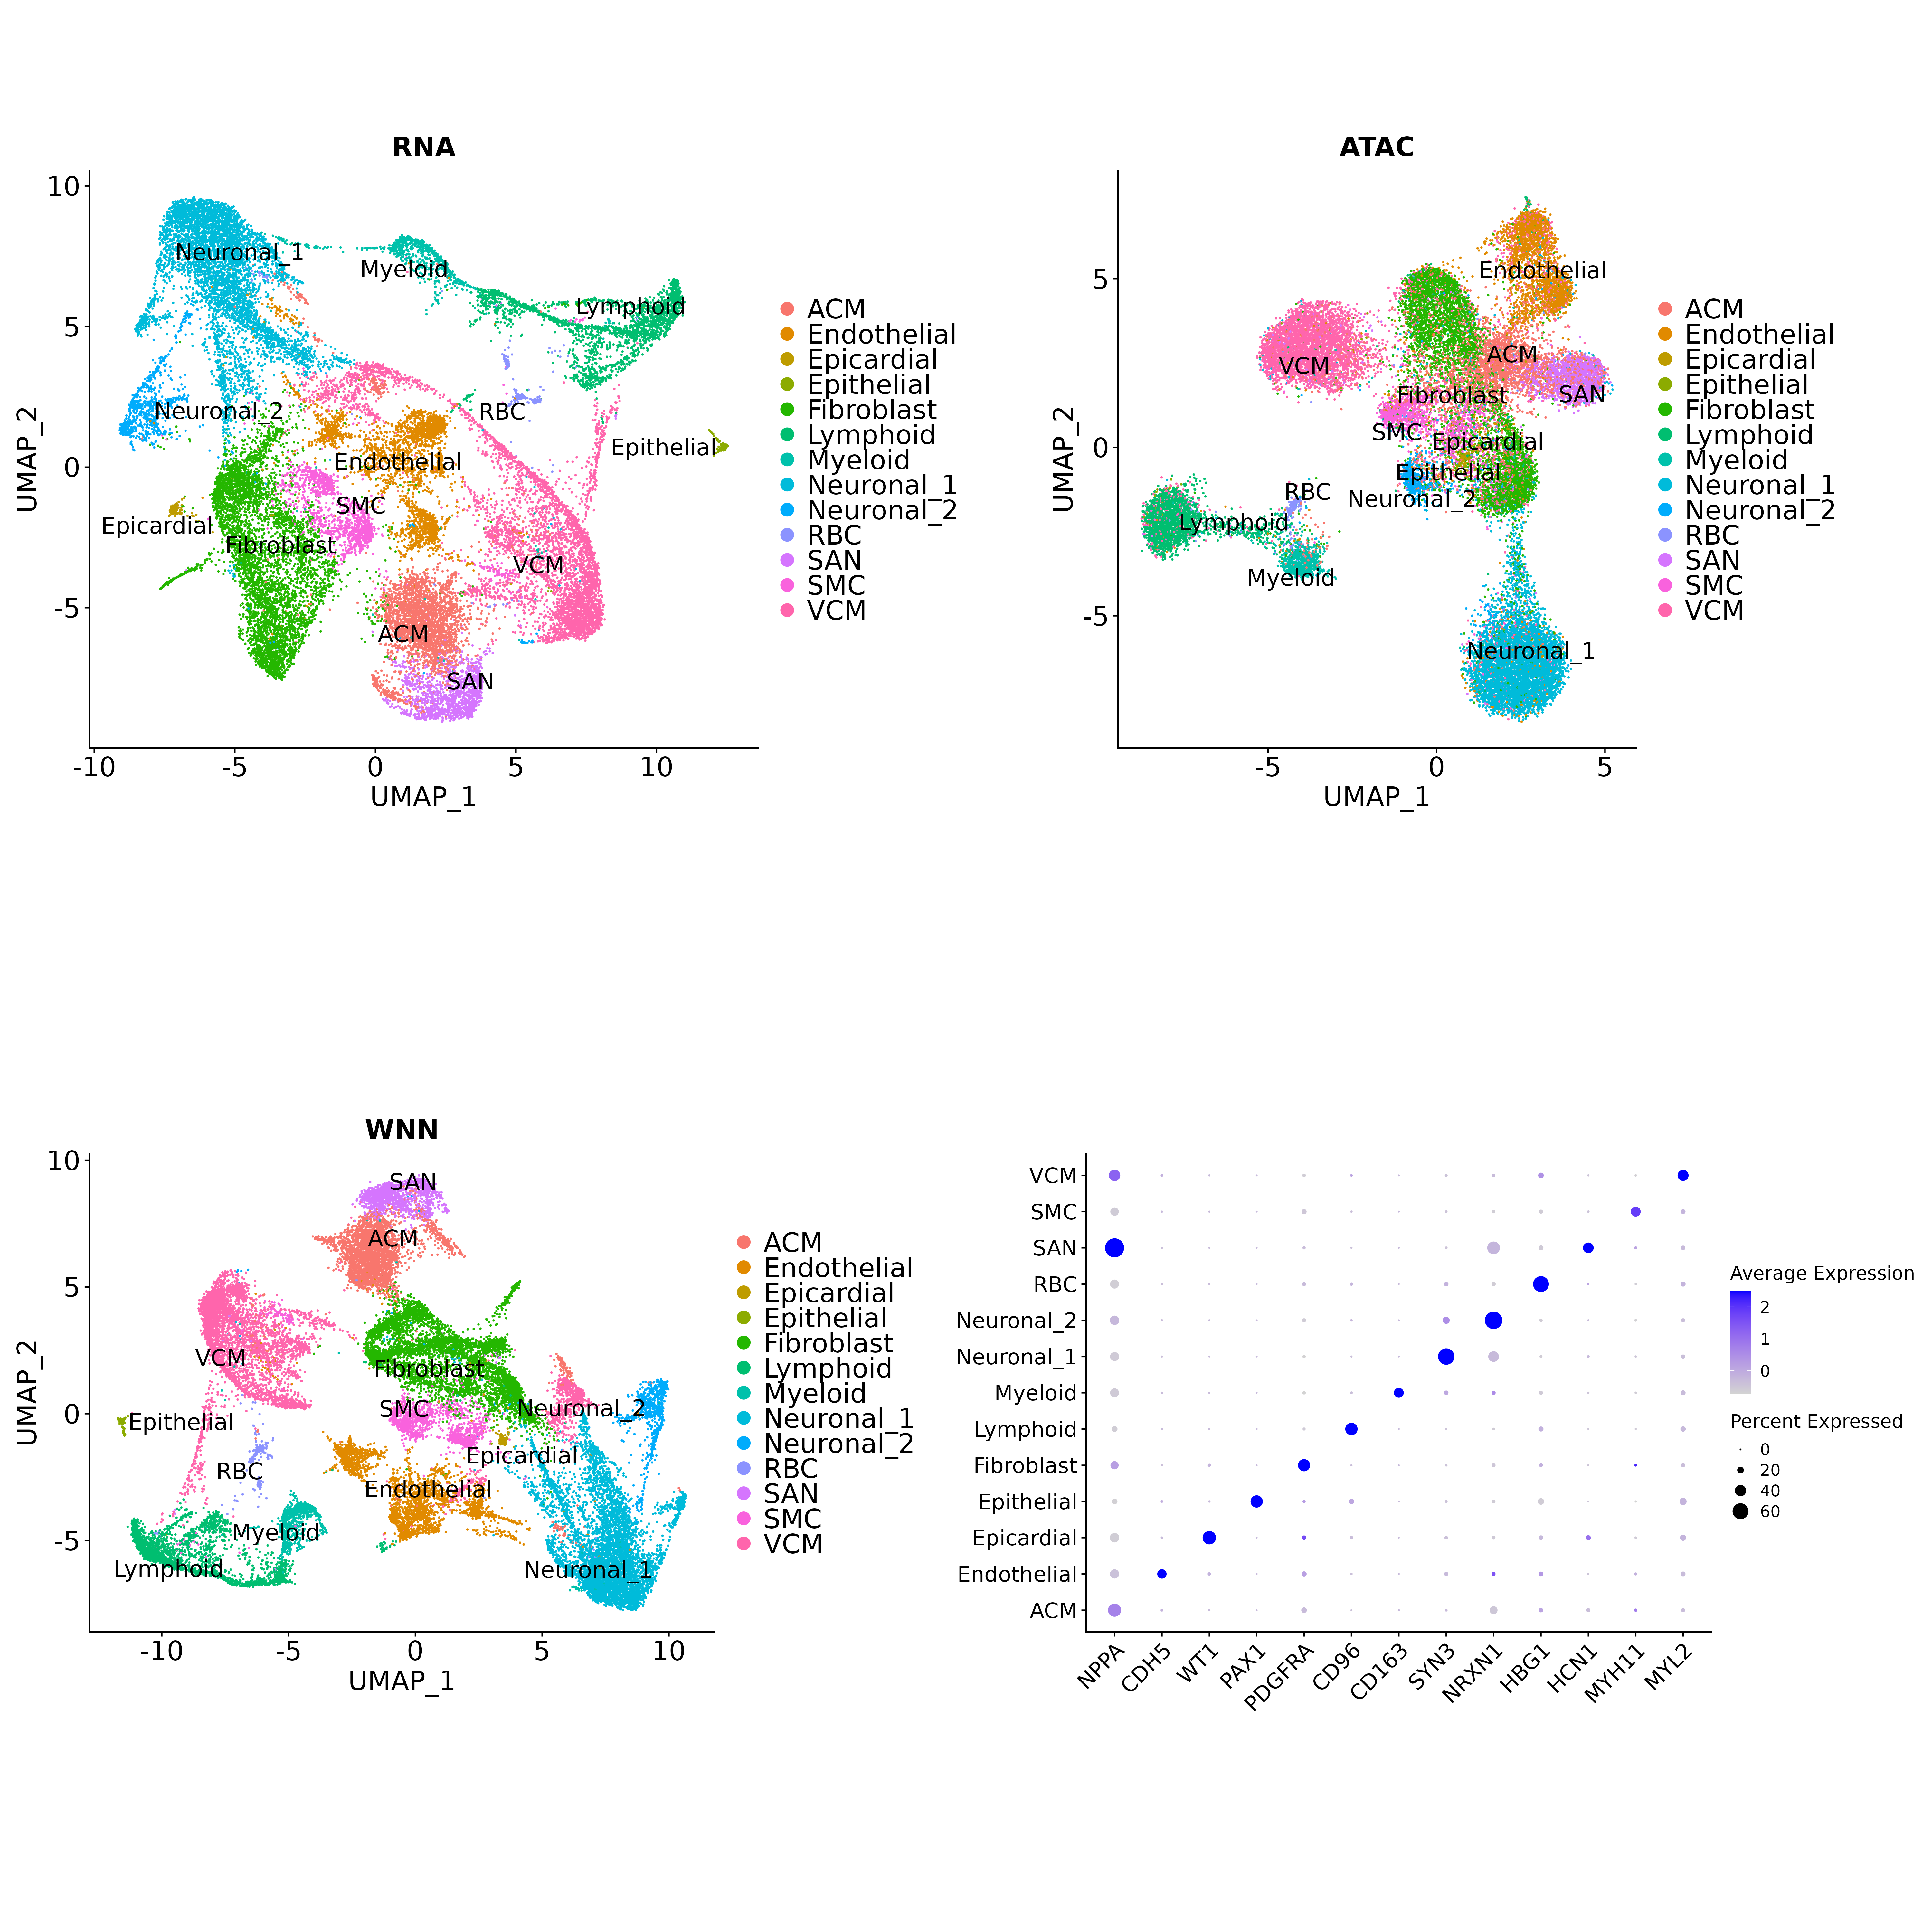

R code for this plot:
# Default plots for Multiomics (generate manually and save to PNG)
# These plots are shown on the default page

# load the required packages
library(Seurat)
library(ggplot2)
library(patchwork)
library(Signac)
library(EnsDb.Hsapiens.v86)
library(BSgenome.Hsapiens.UCSC.hg38)
library(dplyr)

# load the data
fetal_heart <- readRDS("fetal_heart_multiomics_annotated.rds")
levels(fetal_heart) <- c('ACM','Endothelial','Epicardial','Epithelial','Fibroblast','Lymphoid','Myeloid','Neuronal_1','Neuronal_2','RBC','SAN','SMC','VCM')

# UMAP demonstrate different cell populations based on RNA expression
# first plot to demonstrate in default page
p1 <- DimPlot(fetal_heart, reduction = "umap.rna", label = TRUE, label.size = 6, repel = TRUE) +
  ggtitle("RNA") + labs(x = 'UMAP_1',y = 'UMAP_2') +
  guides(color = guide_legend(override.aes = list(size = 4))) +
  theme(legend.text = element_text(size = 20),
        plot.title = element_text(size = 20,hjust = 0.5),
        axis.text.x = element_text(size = 20),
        axis.text.y = element_text(size = 20),
        axis.title.x = element_text(size = 20),
        axis.title.y = element_text(size = 20)) +
  coord_fixed()

# UMAP demonstrate different cell populations based on ATAC data
# second plot to demonstrate in default page
p2 <- DimPlot(fetal_heart, reduction = "umap.atac.peaks",label = TRUE, label.size = 6, repel = TRUE) +
  ggtitle("ATAC") + labs(x = 'UMAP_1',y = 'UMAP_2') +
  guides(color = guide_legend(override.aes = list(size = 4))) +
  theme(legend.text = element_text(size = 20),
        plot.title = element_text(size = 20,hjust = 0.5),
        axis.text.x = element_text(size = 20),
        axis.text.y = element_text(size = 20),
        axis.title.x = element_text(size = 20),
        axis.title.y = element_text(size = 20)) +
  coord_fixed()

# UMAP demonstrate different cell populations based on WNN
# third plot to demonstrate in default page
p3 <- DimPlot(fetal_heart, reduction = "wnn.umap",label = TRUE, label.size = 6, repel = TRUE) +
  ggtitle("WNN") + labs(x = 'UMAP_1',y = 'UMAP_2') +
  guides(color = guide_legend(override.aes = list(size = 4))) +
  theme(legend.text = element_text(size = 20),
        plot.title = element_text(size = 20,hjust = 0.5),
        axis.text.x = element_text(size = 20),
        axis.text.y = element_text(size = 20),
        axis.title.x = element_text(size = 20),
        axis.title.y = element_text(size = 20)) +
  coord_fixed()

# dotplot demonstrate the marker expression of each cell population
# fourth plot to demonstrate in default page
DefaultAssay(fetal_heart) <-'RNA'
p4 <- DotPlot(fetal_heart,features = c("NPPA","CDH5","WT1","PAX1","PDGFRA","CD96","CD163","SYN3","NRXN1","HBG1","HCN1","MYH11","MYL2"),group.by = "celltype") +
  labs(x='',y='') +
  theme(axis.text.x = element_text(size = 16),
        axis.text.y = element_text(size = 16)) +
  RotatedAxis()

# Combine plots: 2x2 grid
combined <- (p1 + p2) / (p3 + p4)

# Save to PNG (20x20 so each panel is 10x10, comparable to Spatial/ACM_VCM_SAN which use width 20)
ggsave("Multiomics_default_plots.png", plot = combined, width = 20, height = 20, device = "png")
cat("Saved default plots to Multiomics_default_plots.png\n")
